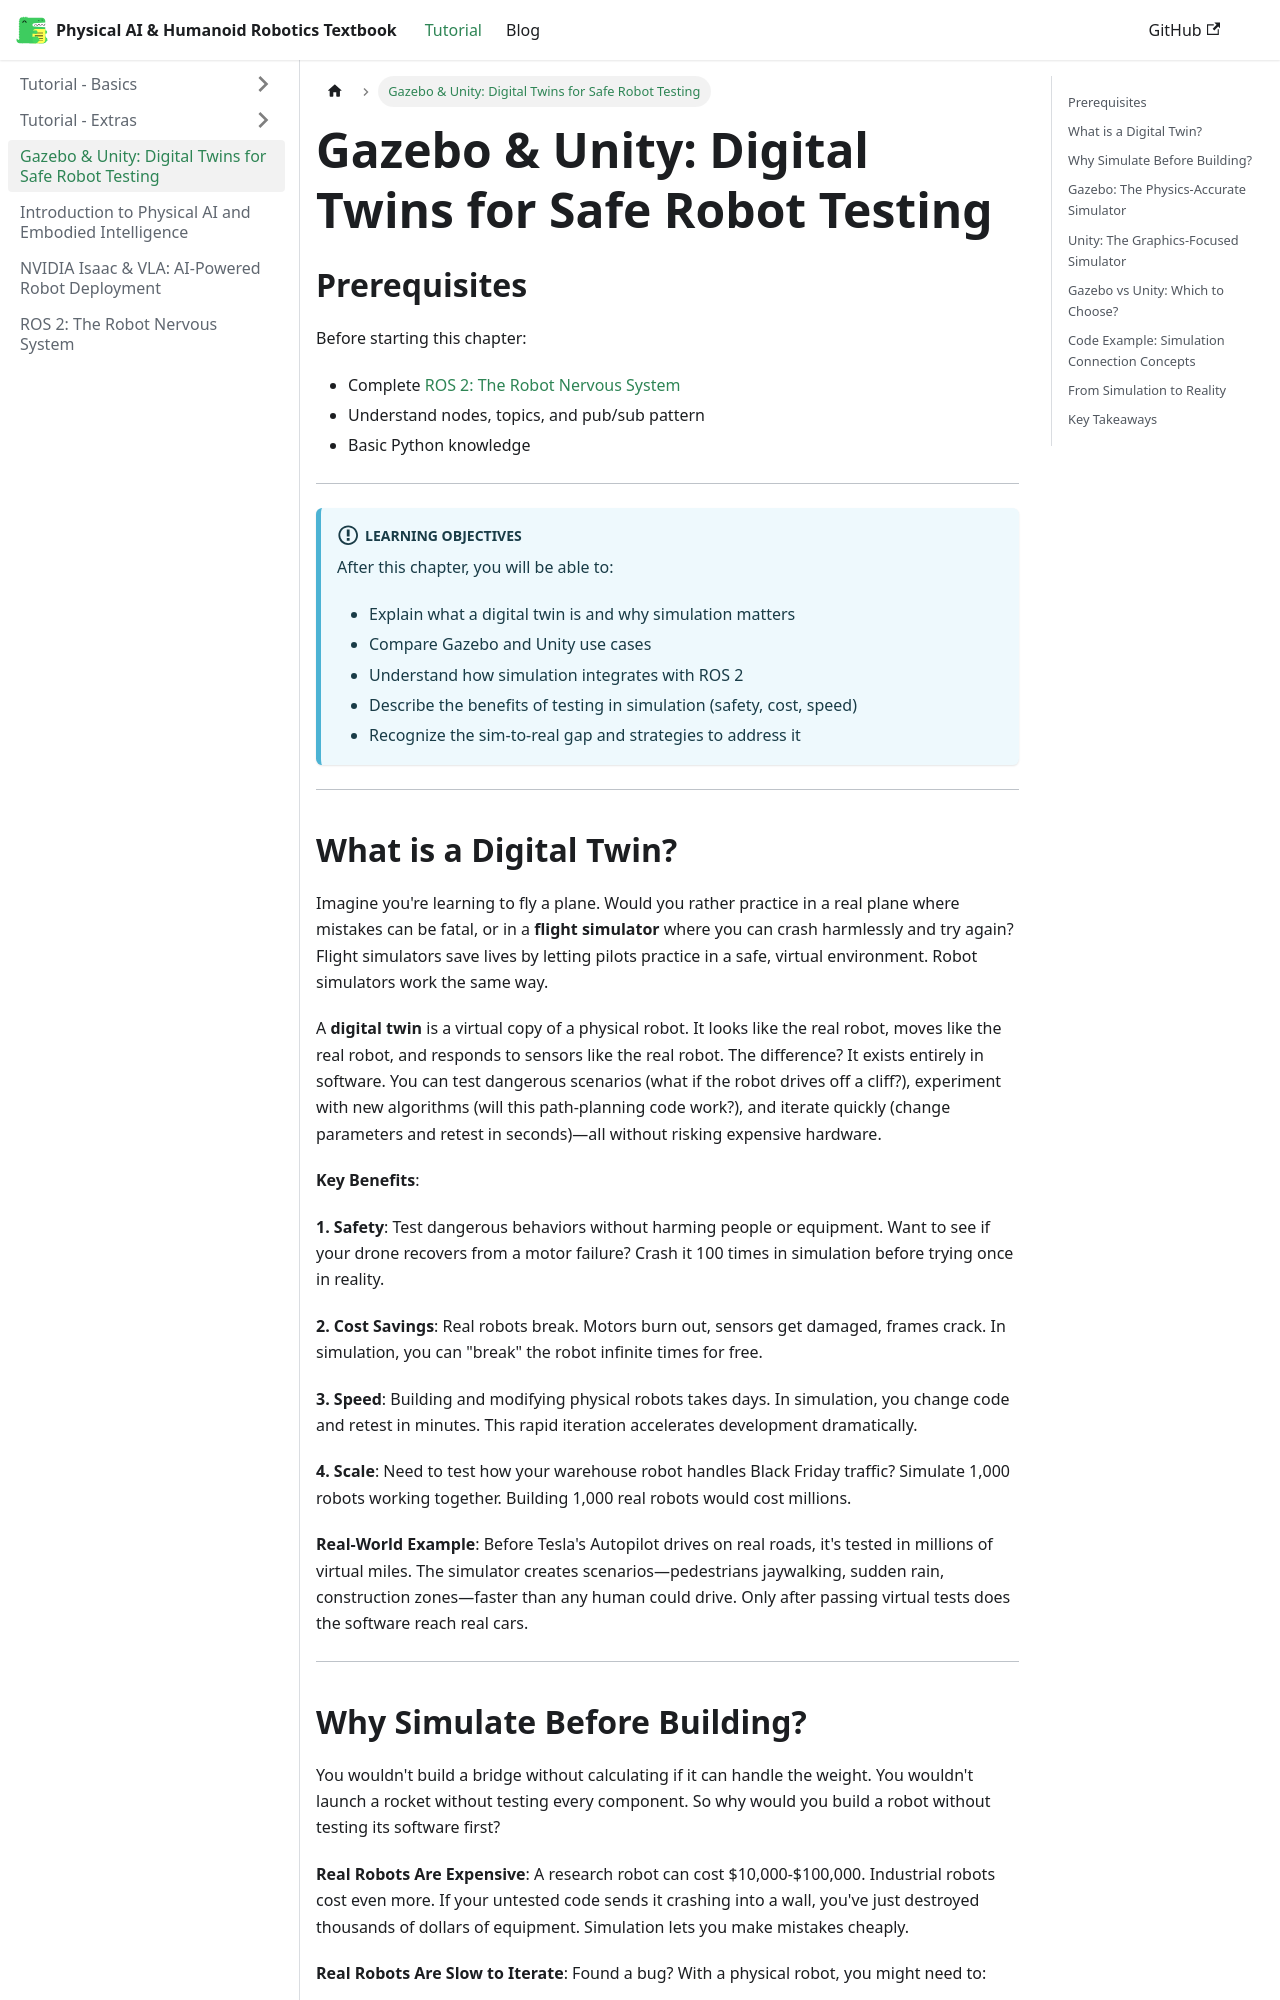

repository: faiqzk/physical-ai-textbook · page: docs/gazebo-unity/index.html · generator: docusaurus

---
title: "Gazebo & Unity: Digital Twins for Safe Robot Testing"
description: "Discover how simulators let you test robot behaviors in virtual worlds before deploying to expensive real hardware."
keywords: [gazebo, unity, simulation, digital twin, virtual testing, robot simulator]
lastUpdated: 2025-11-30
---

# Gazebo & Unity: Digital Twins for Safe Robot Testing

## Prerequisites

Before starting this chapter:
- Complete [ROS 2: The Robot Nervous System](./ros2.md)
- Understand nodes, topics, and pub/sub pattern
- Basic Python knowledge

---

:::info Learning Objectives
After this chapter, you will be able to:
- Explain what a digital twin is and why simulation matters
- Compare Gazebo and Unity use cases
- Understand how simulation integrates with ROS 2
- Describe the benefits of testing in simulation (safety, cost, speed)
- Recognize the sim-to-real gap and strategies to address it
:::

---

## What is a Digital Twin?

Imagine you're learning to fly a plane. Would you rather practice in a real plane where mistakes can be fatal, or in a **flight simulator** where you can crash harmlessly and try again? Flight simulators save lives by letting pilots practice in a safe, virtual environment. Robot simulators work the same way.

A **digital twin** is a virtual copy of a physical robot. It looks like the real robot, moves like the real robot, and responds to sensors like the real robot. The difference? It exists entirely in software. You can test dangerous scenarios (what if the robot drives off a cliff?), experiment with new algorithms (will this path-planning code work?), and iterate quickly (change parameters and retest in seconds)—all without risking expensive hardware.

**Key Benefits**:

**1. Safety**: Test dangerous behaviors without harming people or equipment. Want to see if your drone recovers from a motor failure? Crash it 100 times in simulation before trying once in reality.

**2. Cost Savings**: Real robots break. Motors burn out, sensors get damaged, frames crack. In simulation, you can "break" the robot infinite times for free.

**3. Speed**: Building and modifying physical robots takes days. In simulation, you change code and retest in minutes. This rapid iteration accelerates development dramatically.

**4. Scale**: Need to test how your warehouse robot handles Black Friday traffic? Simulate 1,000 robots working together. Building 1,000 real robots would cost millions.

**Real-World Example**: Before Tesla's Autopilot drives on real roads, it's tested in millions of virtual miles. The simulator creates scenarios—pedestrians jaywalking, sudden rain, construction zones—faster than any human could drive. Only after passing virtual tests does the software reach real cars.

---
